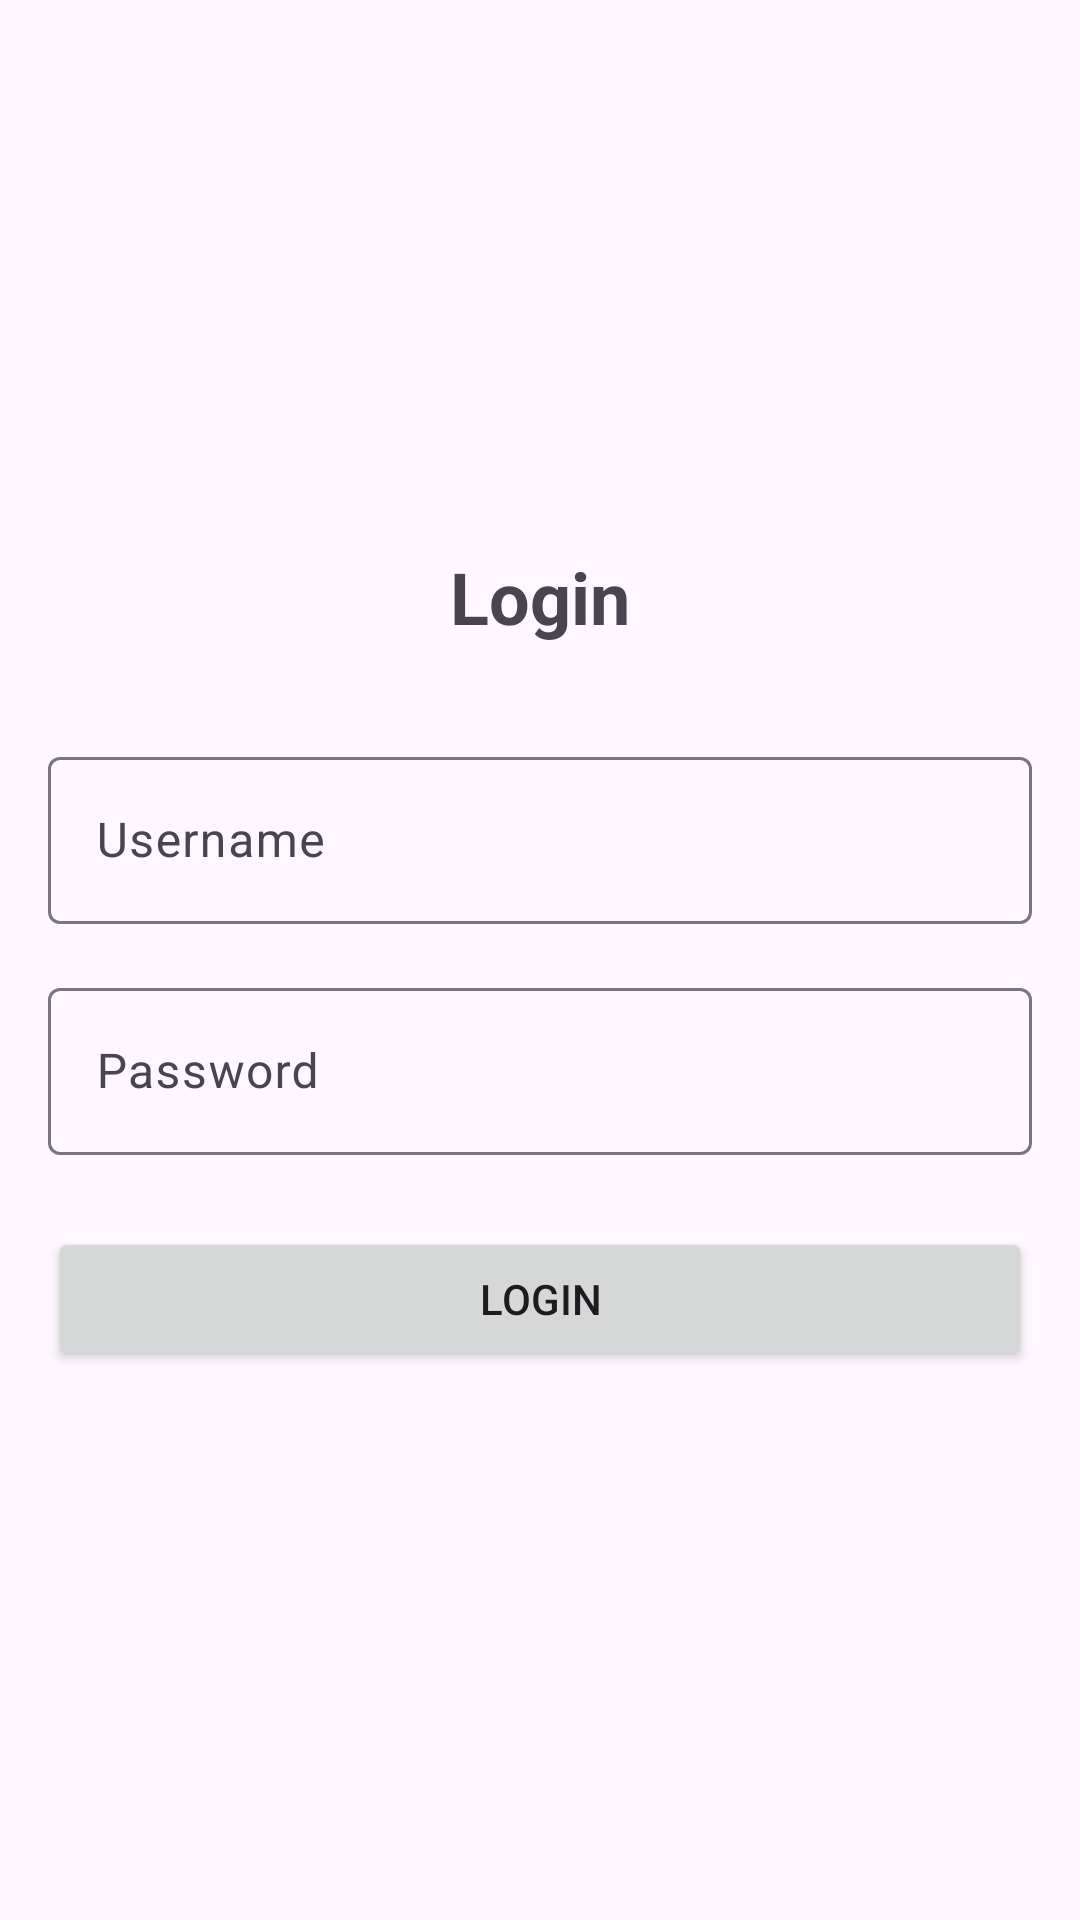

This screen was rendered from an Android layout file. Write that file and the resources it references.
<!-- AndroidManifest.xml: application theme Theme.OvningKotling -->
<!-- res/layout/activity_login.xml -->
<?xml version="1.0" encoding="utf-8"?>
<LinearLayout xmlns:android="http://schemas.android.com/apk/res/android"
    xmlns:app="http://schemas.android.com/apk/res-auto"
    xmlns:tools="http://schemas.android.com/tools"
    android:layout_width="match_parent"
    android:layout_height="match_parent"
    android:orientation="vertical"
    android:padding="16dp"
    android:gravity="center"
    tools:context=".LoginActivity">

    <TextView
        android:layout_width="wrap_content"
        android:layout_height="wrap_content"
        android:text="Login"
        android:textSize="24sp"
        android:textStyle="bold"
        android:layout_marginBottom="32dp" />

    <com.google.android.material.textfield.TextInputLayout
        android:layout_width="match_parent"
        android:layout_height="wrap_content"
        android:layout_marginBottom="16dp">

        <com.google.android.material.textfield.TextInputEditText
            android:id="@+id/usernameEditText"
            android:layout_width="match_parent"
            android:layout_height="wrap_content"
            android:hint="Username" />

    </com.google.android.material.textfield.TextInputLayout>

    <com.google.android.material.textfield.TextInputLayout
        android:layout_width="match_parent"
        android:layout_height="wrap_content"
        android:layout_marginBottom="24dp">

        <com.google.android.material.textfield.TextInputEditText
            android:id="@+id/passwordEditText"
            android:layout_width="match_parent"
            android:layout_height="wrap_content"
            android:hint="Password"
            android:inputType="textPassword" />

    </com.google.android.material.textfield.TextInputLayout>

    <Button
        android:id="@+id/loginButton"
        android:layout_width="match_parent"
        android:layout_height="wrap_content"
        android:text="Login" />

</LinearLayout>
<!-- resources referenced by this layout -->
<resources>
  <style name="Theme.OvningKotling" parent="Base.Theme.OvningKotling" />
  <style name="Base.Theme.OvningKotling" parent="Theme.Material3.DayNight.NoActionBar">
          
          
      </style>
</resources>
